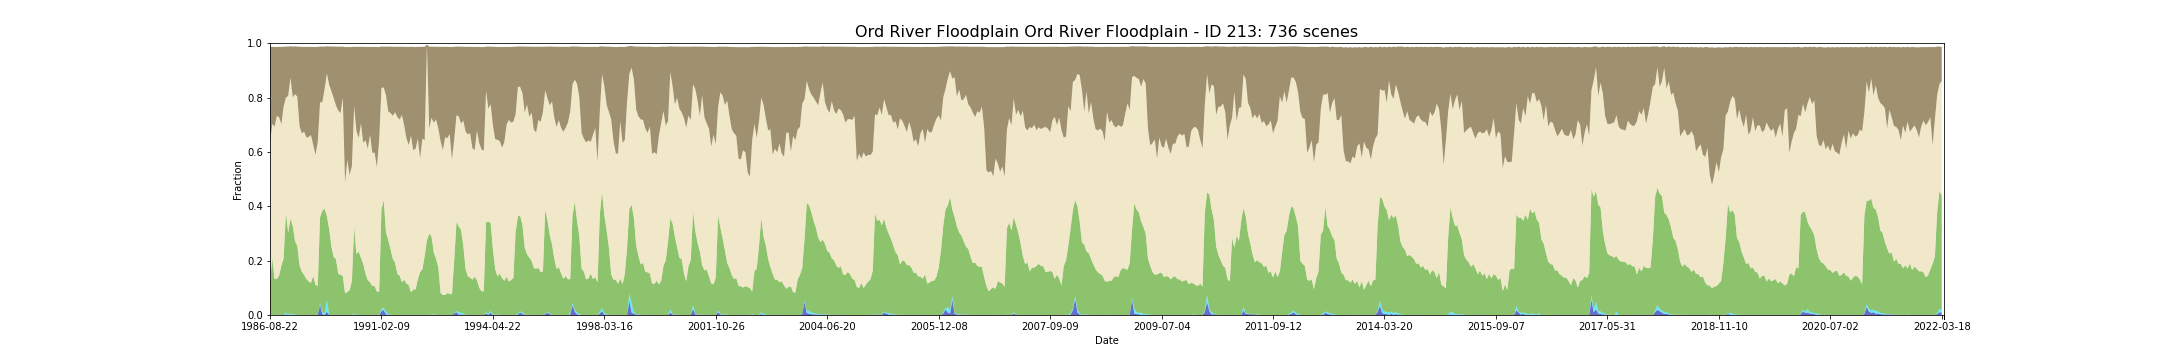

The file beside this chart, header and first rows:
feature_id, water, wet, bs, pv, npv, pc_missing, date, s3_csv_path, display_time
213, 4.422274110238449e-06, 8.844548220476899e-06, 0.3539, 0.1195, 0.5131, 0.0, 1986-08-22T00:51:34Z, s3://dea-public-data-dev/projects/WIT/Ra…, 1986-08-22
213, 0.0002521, 0.0003096, 0.2829, 0.2092, 0.4941, 1.32668223307153e-05, 1987-05-21T00:54:08Z, s3://dea-public-data-dev/projects/WIT/Ra…, 1987-05-21
213, 1.7689096440953798e-05, 0.0, 0.294, 0.1327, 0.5594, 0.0, 1987-09-10T00:56:53Z, s3://dea-public-data-dev/projects/WIT/Ra…, 1987-09-10
213, 0.0, 0.0, 0.2531, 0.1323, 0.6007, 0.0, 1987-09-26T00:57:16Z, s3://dea-public-data-dev/projects/WIT/Ra…, 1987-09-26
213, 0.0007636, 0.0003463, 0.2593, 0.1442, 0.5818, 0.003883, 1987-11-13T00:58:12Z, s3://dea-public-data-dev/projects/WIT/Ra…, 1987-11-13
213, 0.0, 4.425581632065994e-06, 0.2847, 0.1814, 0.5206, 0.0007474, 1987-11-29T00:58:29Z, s3://dea-public-data-dev/projects/WIT/Ra…, 1987-11-29
213, 0.0, 4.422274110238449e-06, 0.2192, 0.2092, 0.5586, 0.0, 1987-12-15T00:58:42Z, s3://dea-public-data-dev/projects/WIT/Ra…, 1987-12-15
213, 0.002061, 0.007398, 0.1876, 0.3681, 0.4223, 0.0, 1988-02-17T00:59:49Z, s3://dea-public-data-dev/projects/WIT/Ra…, 1988-02-17
213, 3.5378192881907595e-05, 0.001243, 0.1814, 0.3022, 0.5027, 0.0, 1988-03-20T01:00:08Z, s3://dea-public-data-dev/projects/WIT/Ra…, 1988-03-20
213, 0.00088, 0.004856, 0.1153, 0.3486, 0.519, 0.0, 1988-04-05T01:00:14Z, s3://dea-public-data-dev/projects/WIT/Ra…, 1988-04-05
213, 7.075638576381519e-05, 0.002198, 0.1866, 0.3252, 0.4736, 0.0, 1988-04-21T01:00:19Z, s3://dea-public-data-dev/projects/WIT/Ra…, 1988-04-21
213, 7.960093398429208e-05, 0.001075, 0.1757, 0.2711, 0.54, 0.0, 1988-05-07T01:00:28Z, s3://dea-public-data-dev/projects/WIT/Ra…, 1988-05-07
213, 4.422274110238449e-05, 0.0004776, 0.1841, 0.2536, 0.5495, 0.0, 1988-05-23T01:00:36Z, s3://dea-public-data-dev/projects/WIT/Ra…, 1988-05-23
213, 3.9801875110560765e-05, 0.0002211, 0.2925, 0.1829, 0.5113, 3.5378192881907466e-05, 1988-06-08T01:00:42Z, s3://dea-public-data-dev/projects/WIT/Ra…, 1988-06-08
213, 0.0001061, 7.960656665723181e-05, 0.3184, 0.1585, 0.5094, 7.075638576381493e-05, 1988-06-24T01:00:47Z, s3://dea-public-data-dev/projects/WIT/Ra…, 1988-06-24
213, 0.0001548, 3.980240318065426e-05, 0.3118, 0.1474, 0.527, 4.8645015212622766e-05, 1988-07-10T01:00:51Z, s3://dea-public-data-dev/projects/WIT/Ra…, 1988-07-10
213, 3.537866224433389e-05, 3.980099502487562e-05, 0.3329, 0.1318, 0.5217, 1.32668223307153e-05, 1988-07-26T01:00:53Z, s3://dea-public-data-dev/projects/WIT/Ra…, 1988-07-26
213, 0.0, 0.0, 0.3322, 0.1232, 0.5311, 0.0, 1988-08-11T01:00:52Z, s3://dea-public-data-dev/projects/WIT/Ra…, 1988-08-11
213, 1.3266822330715347e-05, 0.0, 0.3242, 0.1183, 0.5439, 0.0, 1988-08-27T01:00:57Z, s3://dea-public-data-dev/projects/WIT/Ra…, 1988-08-27
213, 0.0, 0.0, 0.3588, 0.1436, 0.4837, 0.0, 1988-09-12T01:00:56Z, s3://dea-public-data-dev/projects/WIT/Ra…, 1988-09-12
213, 0.0, 0.0, 0.3968, 0.1111, 0.4782, 0.0, 1988-09-28T01:00:48Z, s3://dea-public-data-dev/projects/WIT/Ra…, 1988-09-28
213, 0.0, 0.0, 0.3483, 0.1065, 0.5313, 0.0, 1988-10-30T01:00:45Z, s3://dea-public-data-dev/projects/WIT/Ra…, 1988-10-30
213, 0.03666, 0.005311, 0.2057, 0.317, 0.4234, 0.0, 1988-12-17T01:00:30Z, s3://dea-public-data-dev/projects/WIT/Ra…, 1988-12-17
213, 0.003352, 0.009495, 0.2044, 0.3699, 0.4003, 0.0, 1989-01-18T01:00:13Z, s3://dea-public-data-dev/projects/WIT/Ra…, 1989-01-18
213, 0.0001902, 0.004789, 0.1564, 0.3863, 0.4396, 0.0, 1989-02-03T01:00:13Z, s3://dea-public-data-dev/projects/WIT/Ra…, 1989-02-03
213, 0.01185, 0.04354, 0.1004, 0.309, 0.5241, 0.04045, 1989-03-23T00:59:06Z, s3://dea-public-data-dev/projects/WIT/Ra…, 1989-03-23
213, 0.0, 0.0001061, 0.1405, 0.3165, 0.5309, 0.0, 1989-04-24T00:59:02Z, s3://dea-public-data-dev/projects/WIT/Ra…, 1989-04-24
213, 6.633469835401502e-05, 0.0003892, 0.1646, 0.2508, 0.5721, 8.844548220476867e-06, 1989-05-26T00:58:32Z, s3://dea-public-data-dev/projects/WIT/Ra…, 1989-05-26
213, 5.749236014983394e-05, 3.980240318065426e-05, 0.1896, 0.2133, 0.5847, 4.8645015212622766e-05, 1989-06-11T00:58:13Z, s3://dea-public-data-dev/projects/WIT/Ra…, 1989-06-11
213, 0.0001902, 6.633968572679549e-05, 0.2165, 0.2051, 0.5656, 8.402320809453023e-05, 1989-06-27T00:57:54Z, s3://dea-public-data-dev/projects/WIT/Ra…, 1989-06-27
213, 0.0, 0.0, 0.2346, 0.1521, 0.6004, 1.7689096440953733e-05, 1989-07-29T00:57:16Z, s3://dea-public-data-dev/projects/WIT/Ra…, 1989-07-29
213, 5.306728932286139e-05, 0.0, 0.2443, 0.1473, 0.5955, 0.0, 1989-08-14T00:56:54Z, s3://dea-public-data-dev/projects/WIT/Ra…, 1989-08-14
213, 1.3266822330715347e-05, 4.422274110238449e-06, 0.1879, 0.1449, 0.6547, 0.0, 1989-08-30T00:56:35Z, s3://dea-public-data-dev/projects/WIT/Ra…, 1989-08-30
213, 0.0, 0.0, 0.4985, 0.07938, 0.4078, 0.05482, 1989-10-01T00:55:52Z, s3://dea-public-data-dev/projects/WIT/Ra…, 1989-10-01
213, 6.52918077436084e-05, 0.0002005, 0.4157, 0.08465, 0.4853, 0.05177, 1989-11-02T00:54:52Z, s3://dea-public-data-dev/projects/WIT/Ra…, 1989-11-02
213, 0.0, 1.3273690218617678e-05, 0.4715, 0.09083, 0.4232, 0.0005174, 1989-11-18T00:54:15Z, s3://dea-public-data-dev/projects/WIT/Ra…, 1989-11-18
213, 0.0, 0.0, 0.4379, 0.1254, 0.4227, 0.001229, 1989-12-04T00:53:57Z, s3://dea-public-data-dev/projects/WIT/Ra…, 1989-12-04
213, 0.0008549, 0.003604, 0.2175, 0.3204, 0.4445, 0.08961, 1990-03-10T00:50:53Z, s3://dea-public-data-dev/projects/WIT/Ra…, 1990-03-10
213, 8.844548220476899e-06, 0.0005395, 0.3106, 0.224, 0.4514, 0.0, 1990-04-11T00:50:20Z, s3://dea-public-data-dev/projects/WIT/Ra…, 1990-04-11
213, 5.306728932286139e-05, 0.0004776, 0.3352, 0.2326, 0.4183, 0.0, 1990-04-27T00:50:21Z, s3://dea-public-data-dev/projects/WIT/Ra…, 1990-04-27
213, 1.3269228217456112e-05, 7.51922932322513e-05, 0.282, 0.2101, 0.4946, 0.0001813, 1990-05-13T00:50:25Z, s3://dea-public-data-dev/projects/WIT/Ra…, 1990-05-13
213, 0.0001636, 3.538007040634011e-05, 0.353, 0.1877, 0.4454, 5.30672893228612e-05, 1990-05-29T00:50:21Z, s3://dea-public-data-dev/projects/WIT/Ra…, 1990-05-29
213, 0.0, 0.0, 0.3434, 0.1521, 0.4909, 0.0001636, 1990-06-14T00:50:19Z, s3://dea-public-data-dev/projects/WIT/Ra…, 1990-06-14
213, 0.0001017, 0.0001327, 0.3745, 0.1275, 0.4841, 0.0002344, 1990-06-30T00:50:19Z, s3://dea-public-data-dev/projects/WIT/Ra…, 1990-06-30
213, 4.422997819462075e-05, 0.0001504, 0.3227, 0.1197, 0.5437, 0.0001636, 1990-07-16T00:50:16Z, s3://dea-public-data-dev/projects/WIT/Ra…, 1990-07-16
213, 2.6534818103821897e-05, 4.422469683970317e-06, 0.3893, 0.1062, 0.4907, 4.422274110238433e-05, 1990-08-01T00:50:11Z, s3://dea-public-data-dev/projects/WIT/Ra…, 1990-08-01
213, 2.2111370551192244e-05, 0.0, 0.3893, 0.1067, 0.4901, 0.0, 1990-08-17T00:50:08Z, s3://dea-public-data-dev/projects/WIT/Ra…, 1990-08-17
213, 1.3266822330715347e-05, 0.0, 0.4422, 0.08557, 0.4582, 0.0, 1990-09-18T00:49:59Z, s3://dea-public-data-dev/projects/WIT/Ra…, 1990-09-18
213, 8.885334754986894e-05, 0.001622, 0.3421, 0.08471, 0.5577, 0.00459, 1990-10-04T00:49:44Z, s3://dea-public-data-dev/projects/WIT/Ra…, 1990-10-04
213, 0.01421, 0.007983, 0.1526, 0.3659, 0.447, 9.28677563150071e-05, 1991-02-09T00:50:48Z, s3://dea-public-data-dev/projects/WIT/Ra…, 1991-02-09
213, 0.0185, 0.008663, 0.1499, 0.3959, 0.4143, 0.0, 1991-02-25T00:51:11Z, s3://dea-public-data-dev/projects/WIT/Ra…, 1991-02-25
213, 0.00208, 0.009291, 0.1789, 0.2928, 0.5042, 0.06897, 1991-03-29T00:51:43Z, s3://dea-public-data-dev/projects/WIT/Ra…, 1991-03-29
213, 0.001608, 0.003608, 0.2393, 0.27, 0.473, 0.09796, 1991-04-14T00:52:05Z, s3://dea-public-data-dev/projects/WIT/Ra…, 1991-04-14
213, 0.0003184, 0.000911, 0.2437, 0.24, 0.5022, 0.0, 1991-04-30T00:52:20Z, s3://dea-public-data-dev/projects/WIT/Ra…, 1991-04-30
213, 0.0001504, 0.0004201, 0.2544, 0.2059, 0.5261, 8.844548220476867e-06, 1991-05-16T00:52:35Z, s3://dea-public-data-dev/projects/WIT/Ra…, 1991-05-16
213, 7.960410226473671e-05, 0.0001106, 0.2405, 0.1925, 0.5536, 3.98004669921459e-05, 1991-06-01T00:52:52Z, s3://dea-public-data-dev/projects/WIT/Ra…, 1991-06-01
213, 5.3074565341424255e-05, 7.518896756701769e-05, 0.2585, 0.1508, 0.5773, 0.0001371, 1991-06-17T00:53:02Z, s3://dea-public-data-dev/projects/WIT/Ra…, 1991-06-17
213, 8.84599563892415e-05, 0.000146, 0.2679, 0.1446, 0.574, 0.0001636, 1991-07-03T00:53:21Z, s3://dea-public-data-dev/projects/WIT/Ra…, 1991-07-03
213, 0.0005263, 0.0002565, 0.2514, 0.1198, 0.615, 7.96009339842918e-05, 1991-07-19T00:53:32Z, s3://dea-public-data-dev/projects/WIT/Ra…, 1991-07-19
213, 4.8645660585959095e-05, 6.633499170812604e-05, 0.2885, 0.1299, 0.568, 1.32668223307153e-05, 1991-08-04T00:53:40Z, s3://dea-public-data-dev/projects/WIT/Ra…, 1991-08-04
... 676 more rows
